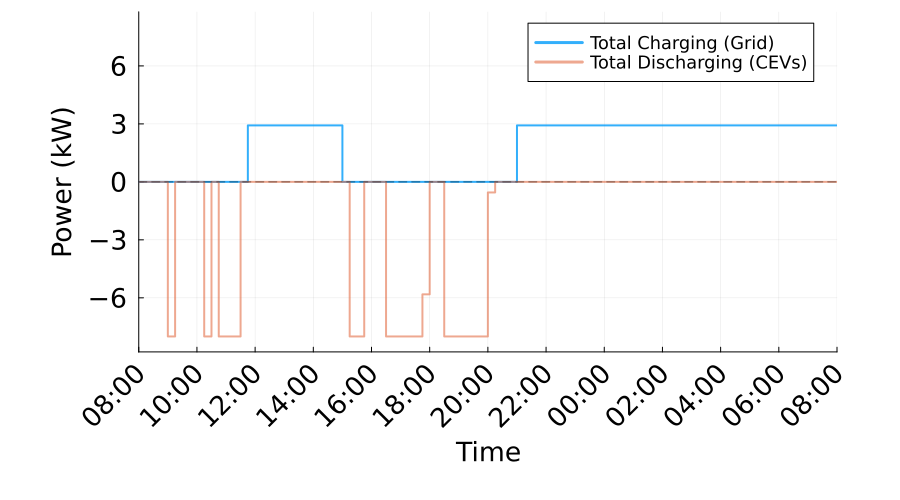

Values plotted in this chart, from the file beside it:
Time_Period, Time_Start_Label, Time_End_Label, Total_Charging_Power_kW, Total_Discharging_Power_kW, Net_Power_kW
1, 08:00, 08:15, 0.0, 0.0, 0.0
2, 08:15, 08:30, 0.0, 0.0, 0.0
3, 08:30, 08:45, 0.0, 0.0, 0.0
4, 08:45, 09:00, 0.0, 0.0, 0.0
5, 09:00, 09:15, 0.0, 8.0, -8.0
6, 09:15, 09:30, 0.0, 0.0, 0.0
7, 09:30, 09:45, 0.0, 0.0, 0.0
8, 09:45, 10:00, 0.0, 0.0, 0.0
9, 10:00, 10:15, -0.0, 0.0, -0.0
10, 10:15, 10:30, -0.0, 8.0, -8.0
11, 10:30, 10:45, -0.0, 0.0, -0.0
12, 10:45, 11:00, -0.0, 8.0, -8.0
13, 11:00, 11:15, -0.0, 8.0, -8.0
14, 11:15, 11:30, -0.0, 8.0, -8.0
15, 11:30, 11:45, -0.0, 0.0, -0.0
16, 11:45, 12:00, 2.923, 0.0, 2.923
17, 12:00, 12:15, 2.923, 0.0, 2.923
18, 12:15, 12:30, 2.923, 0.0, 2.923
19, 12:30, 12:45, 2.923, 0.0, 2.923
20, 12:45, 13:00, 2.923, 0.0, 2.923
21, 13:00, 13:15, 2.923, 0.0, 2.923
22, 13:15, 13:30, 2.923, 0.0, 2.923
23, 13:30, 13:45, 2.923, 0.0, 2.923
24, 13:45, 14:00, 2.923, 0.0, 2.923
25, 14:00, 14:15, 2.923, 0.0, 2.923
26, 14:15, 14:30, 2.923, 0.0, 2.923
27, 14:30, 14:45, 2.923, 0.0, 2.923
28, 14:45, 15:00, 2.923, 0.0, 2.923
29, 15:00, 15:15, -0.0, 0.0, -0.0
30, 15:15, 15:30, -0.0, 8.0, -8.0
31, 15:30, 15:45, -0.0, 8.0, -8.0
32, 15:45, 16:00, -0.0, 0.0, -0.0
33, 16:00, 16:15, -0.0, 0.0, -0.0
34, 16:15, 16:30, -0.0, 0.0, -0.0
35, 16:30, 16:45, -0.0, 8.0, -8.0
36, 16:45, 17:00, -0.0, 8.0, -8.0
37, 17:00, 17:15, -0.0, 8.0, -8.0
38, 17:15, 17:30, -0.0, 8.0, -8.0
39, 17:30, 17:45, -0.0, 8.0, -8.0
40, 17:45, 18:00, -0.0, 5.821, -5.821
41, 18:00, 18:15, -0.0, 0.0, -0.0
42, 18:15, 18:30, -0.0, 0.0, -0.0
43, 18:30, 18:45, -0.0, 8, -8
44, 18:45, 19:00, -0.0, 8, -8
45, 19:00, 19:15, -0.0, 8, -8
46, 19:15, 19:30, -0.0, 8, -8
47, 19:30, 19:45, -0.0, 8, -8
48, 19:45, 20:00, -0.0, 8, -8
49, 20:00, 20:15, -0.0, 0.5474, -0.5474
50, 20:15, 20:30, -0.0, 0.0, -0.0
51, 20:30, 20:45, -0.0, 0.0, -0.0
52, 20:45, 21:00, -0.0, 0.0, -0.0
53, 21:00, 21:15, 2.923, 0.0, 2.923
54, 21:15, 21:30, 2.923, 0.0, 2.923
55, 21:30, 21:45, 2.923, 0.0, 2.923
56, 21:45, 22:00, 2.923, 0.0, 2.923
57, 22:00, 22:15, 2.923, 0.0, 2.923
58, 22:15, 22:30, 2.923, 0.0, 2.923
59, 22:30, 22:45, 2.923, 0.0, 2.923
60, 22:45, 23:00, 2.923, 0.0, 2.923
... 36 more rows
